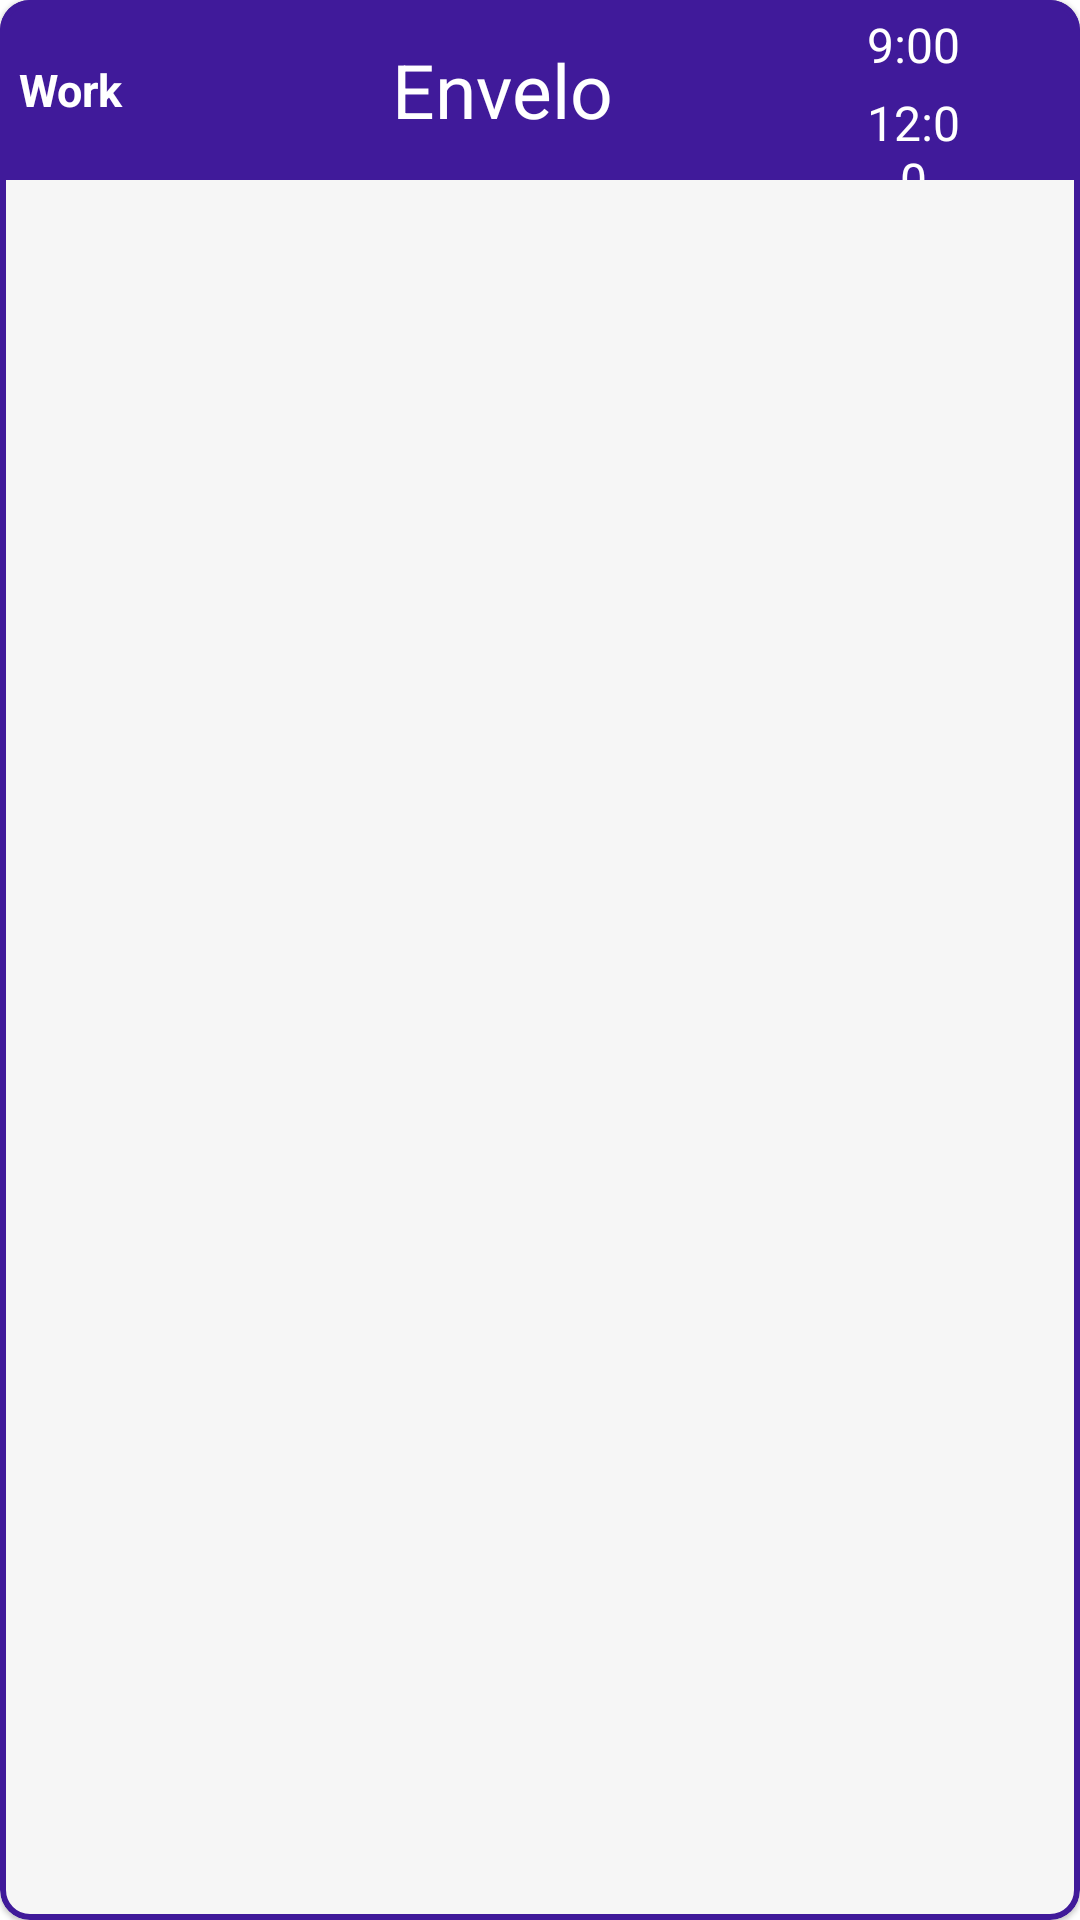

The Android layout XML behind this screen, and the referenced resources:
<!-- AndroidManifest.xml: application theme Theme.TaycknerAndroidClient -->
<!-- res/layout/day_tracker_item_activity.xml -->
<?xml version="1.0" encoding="utf-8"?>
<com.google.android.material.card.MaterialCardView xmlns:android="http://schemas.android.com/apk/res/android"
    android:id="@+id/cardView"
    android:layout_width="match_parent"
    android:layout_height="wrap_content"
    xmlns:app="http://schemas.android.com/apk/res-auto"
    app:cardCornerRadius="10dp"
    app:cardBackgroundColor="#00ffffff"
    android:layout_margin="8dp"
    app:strokeColor="@color/primary"
    app:strokeWidth="2dp">

    <LinearLayout
        android:layout_width="match_parent"
        android:layout_height="60dp"
        android:id="@+id/linearLayout"
        android:background="@color/primary"
        android:orientation="horizontal">

        <LinearLayout
            android:layout_width="50dp"
            android:layout_height="match_parent"
            android:layout_weight="1"
            android:orientation="vertical">

            <TextView
                android:id="@+id/textView_category"
                android:layout_width="match_parent"
                android:layout_height="wrap_content"
                android:layout_gravity="center"
                android:layout_weight="1"
                android:gravity="center"
                android:text="Work"
                android:textStyle="bold"
                android:textColor="@color/OnPrimary"
                android:textSize="15sp" />
        </LinearLayout>

        <LinearLayout
            android:layout_width="240dp"
            android:layout_height="match_parent"
            android:layout_weight="1"
            android:layout_marginStart="2dp"
            android:orientation="vertical">

            <TextView
                android:id="@+id/textView_name"
                android:layout_width="match_parent"
                android:layout_height="wrap_content"
                android:layout_gravity="center"
                android:layout_weight="1"
                android:gravity="center"
                android:text="Envelo"
                android:textColor="@color/OnPrimary"
                android:textSize="25sp" />
        </LinearLayout>

        <LinearLayout
            android:layout_width="40dp"
            android:layout_height="match_parent"
            android:layout_weight="1"
            android:layout_marginRight="0dp"
            android:orientation="vertical">

            <TextView
                android:id="@+id/textView_start"
                android:layout_width="match_parent"
                android:layout_height="30dp"
                android:gravity="center"
                android:text="9:00"
                android:textColor="@color/OnPrimary"
                android:textSize="16sp" />

            <TextView
                android:id="@+id/textView_end"
                android:layout_width="match_parent"
                android:layout_height="30dp"
                android:gravity="center"
                android:text="12:00"
                android:textColor="@color/OnPrimary"
                android:textSize="16sp" />
        </LinearLayout>

        <LinearLayout
            android:layout_width="40dp"
            android:layout_height="match_parent"
            android:layout_weight="1"
            android:orientation="vertical">

            <TextView
                android:id="@+id/textView_duration"
                android:layout_width="match_parent"
                android:layout_height="match_parent"
                android:layout_gravity="center"
                android:layout_weight="1"
                android:gravity="center"
                android:textColor="@color/OnPrimary"
                android:textSize="22sp" />
        </LinearLayout>

    </LinearLayout>
</com.google.android.material.card.MaterialCardView>
<!-- resources referenced by this layout -->
<resources>
  <color name="OnPrimary">#FFFFFF</color>
  <color name="primary">#401A9A</color>
  <style name="Theme.TaycknerAndroidClient" parent="Theme.MaterialComponents.DayNight.NoActionBar">
          
          <item name="colorPrimary">@color/purple_500</item>
          <item name="colorPrimaryVariant">@color/purple_700</item>
          <item name="colorOnPrimary">@color/white</item>
          
          <item name="colorSecondary">@color/teal_200</item>
          <item name="colorSecondaryVariant">@color/teal_700</item>
          <item name="colorOnSecondary">@color/black</item>
          
          <item name="android:statusBarColor" tools:targetApi="l">?attr/colorPrimaryVariant</item>
          
      </style>
  <color name="purple_500">#FF6200EE</color>
  <color name="purple_700">#FF3700B3</color>
  <color name="white">#FFFFFFFF</color>
  <color name="teal_200">#FF03DAC5</color>
  <color name="teal_700">#FF018786</color>
  <color name="black">#FF000000</color>
</resources>
